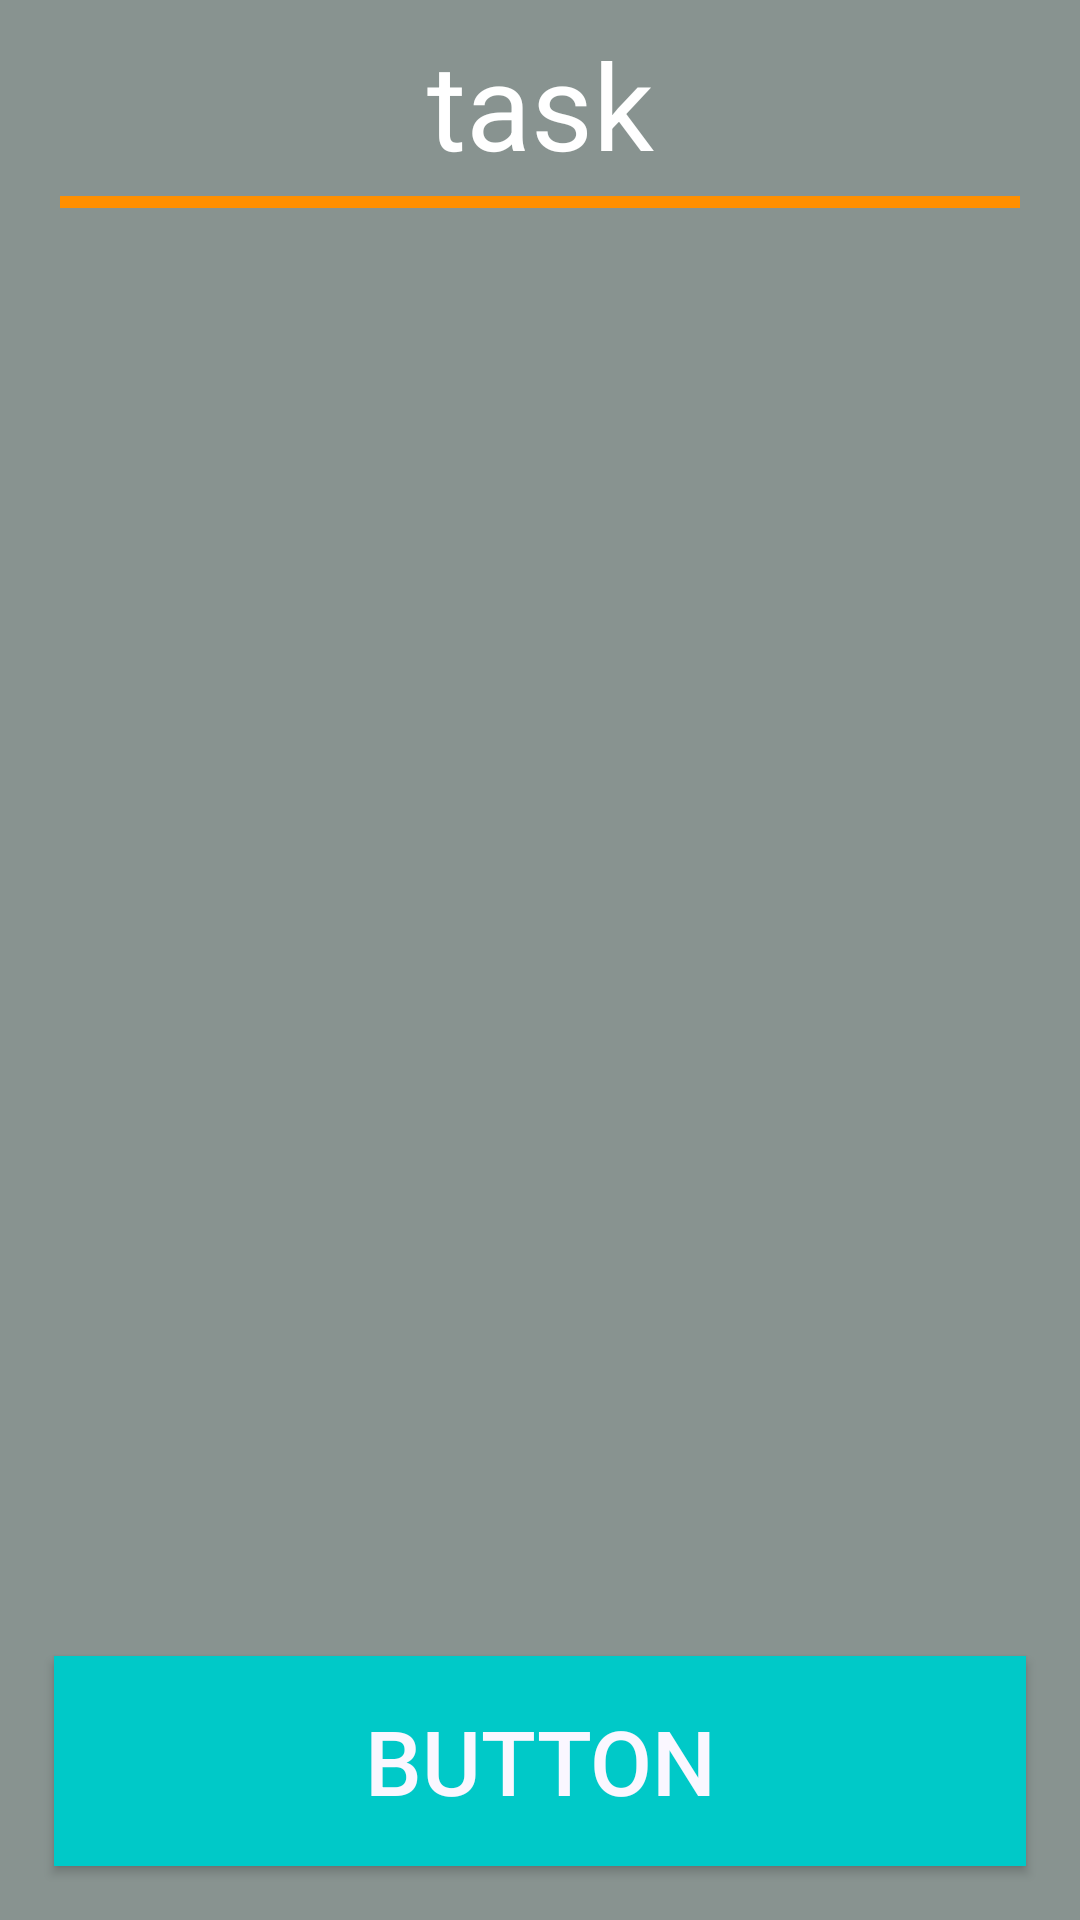

Write the Android layout XML for this screen, with the resource values it uses.
<!-- AndroidManifest.xml: application theme Theme.TodayActivity -->
<!-- res/layout/activity_main.xml -->
<?xml version="1.0" encoding="utf-8"?>
<androidx.constraintlayout.widget.ConstraintLayout xmlns:android="http://schemas.android.com/apk/res/android"
    xmlns:app="http://schemas.android.com/apk/res-auto"
    xmlns:tools="http://schemas.android.com/tools"
    android:layout_width="match_parent"
    android:layout_height="match_parent"
    tools:context=".MainActivity"
    android:background="#889390"
    >

    <View

        android:layout_width="match_parent"
        android:layout_height="4dp"
        android:background="#FF8F00"
        android:paddingStart="34sp"
        android:layout_marginTop="4dp"
        android:layout_marginStart="20dp"
        android:layout_marginEnd="20dp"
        app:layout_constraintEnd_toEndOf="parent"
        app:layout_constraintStart_toStartOf="parent"
        app:layout_constraintTop_toBottomOf="@id/textView">

    </View>


    <ImageButton

        android:id="@+id/datepre"
        android:layout_width="40dp"
        android:layout_height="40dp"
        android:layout_marginStart="16dp"
        android:layout_marginTop="16dp"
        android:background="@drawable/datepre"
        app:layout_constraintStart_toStartOf="parent"
        app:layout_constraintTop_toTopOf="parent">

    </ImageButton>


    <TextView
        android:id="@+id/textView"
        android:layout_width="wrap_content"
        android:layout_height="wrap_content"
        android:gravity="center"
        android:layout_marginTop="8dp"




        android:text="task"
        android:textColor="@color/white"
        android:textSize="40dp"
        app:layout_constraintEnd_toEndOf="parent"

        app:layout_constraintStart_toStartOf="parent"
        app:layout_constraintTop_toTopOf="parent" />

    <ImageButton
        android:id="@+id/datenex"
        android:layout_width="40dp"
        android:layout_height="40dp"
        android:layout_marginTop="16dp"
        android:layout_marginEnd="16dp"
        android:background="@drawable/datenext"
        app:layout_constraintEnd_toEndOf="parent"
        app:layout_constraintTop_toTopOf="parent">

    </ImageButton>

    <androidx.recyclerview.widget.RecyclerView
        android:id="@+id/recycler"
        android:layout_width="match_parent"
        android:layout_height="0dp"
        android:layout_marginTop="12dp"
        android:layout_marginBottom="12dp"
        android:layout_marginStart="5sp"
        android:layout_marginEnd="5sp"


        app:layout_constraintBottom_toTopOf="@+id/btn"
        app:layout_constraintEnd_toEndOf="parent"
        app:layout_constraintHorizontal_bias="0.0"
        app:layout_constraintStart_toStartOf="parent"
        app:layout_constraintTop_toBottomOf="@+id/textView" />

    <Button
        android:id="@+id/btn"
        android:layout_width="match_parent"
        android:layout_height="70dp"
        android:layout_margin="18dp"

        android:layout_marginBottom="108dp"
        android:background="#00C9C8"
        android:text="button"

        android:textColor="#FAF7FF"
        android:textSize="30dp"
        app:layout_constraintBottom_toBottomOf="parent"
        app:layout_constraintEnd_toEndOf="parent"
        app:layout_constraintHorizontal_bias="1.0"
        app:layout_constraintStart_toStartOf="parent" />


</androidx.constraintlayout.widget.ConstraintLayout>
<!-- resources referenced by this layout -->
<resources>
  <style name="Theme.TodayActivity" parent="Theme.AppCompat.DayNight.DarkActionBar">
          
          <item name="colorPrimary">#00C8C7</item>
          <item name="colorPrimaryVariant">@color/teal_700</item>
          <item name="colorOnPrimary">@color/white</item>
          
          <item name="colorSecondary">@color/teal_200</item>
          <item name="colorSecondaryVariant">@color/teal_700</item>
          <item name="colorOnSecondary">@color/black</item>
          
          <item name="android:statusBarColor">?attr/colorPrimaryVariant</item>
          
      </style>
  <!-- not gathered from this repository: default colours our renderer supplied (Android Studio template values) -->
  <color name="teal_200">#FF03DAC5</color>
  <color name="teal_700">#FF018786</color>
  <color name="black">#FF000000</color>
  <color name="white">#FFFFFFFF</color>
</resources>
